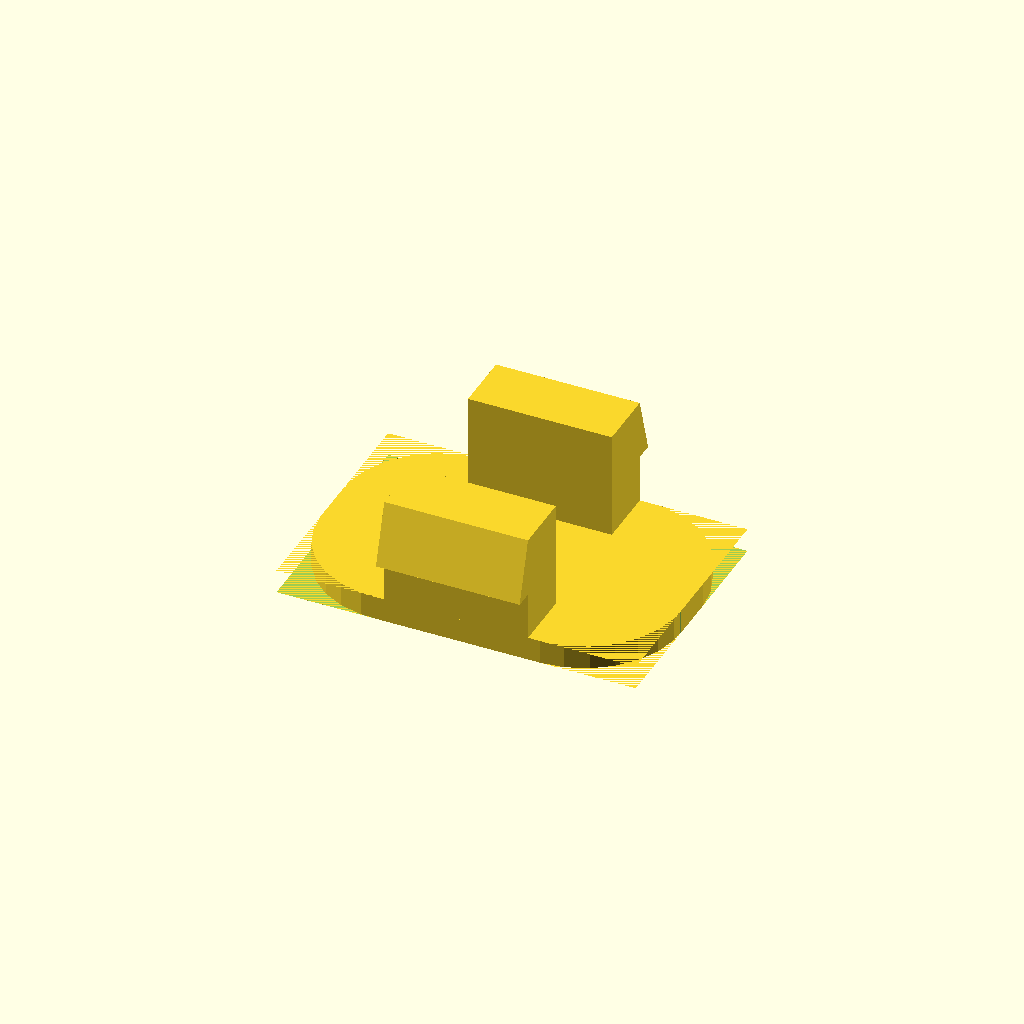
Cell 1: the model at its default parameters.
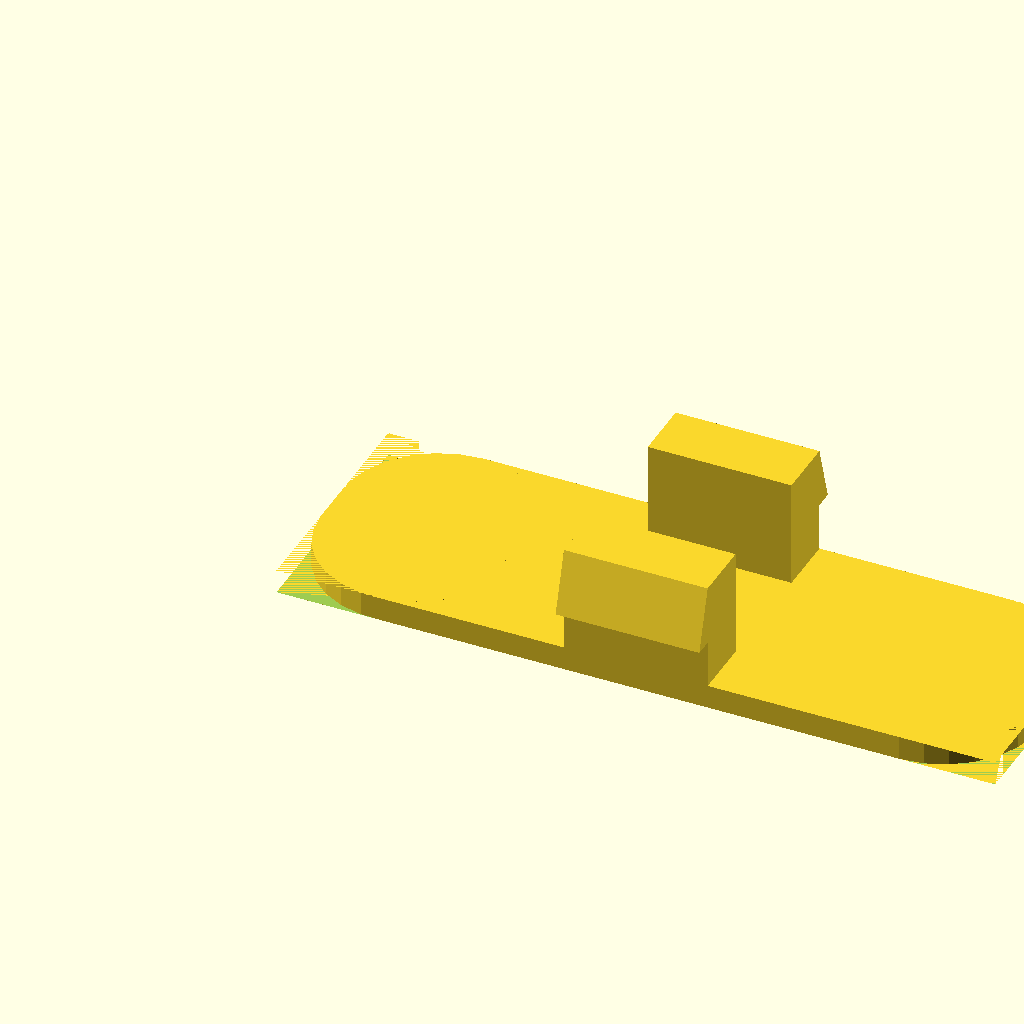
Cell 2: the same model with l = 60.
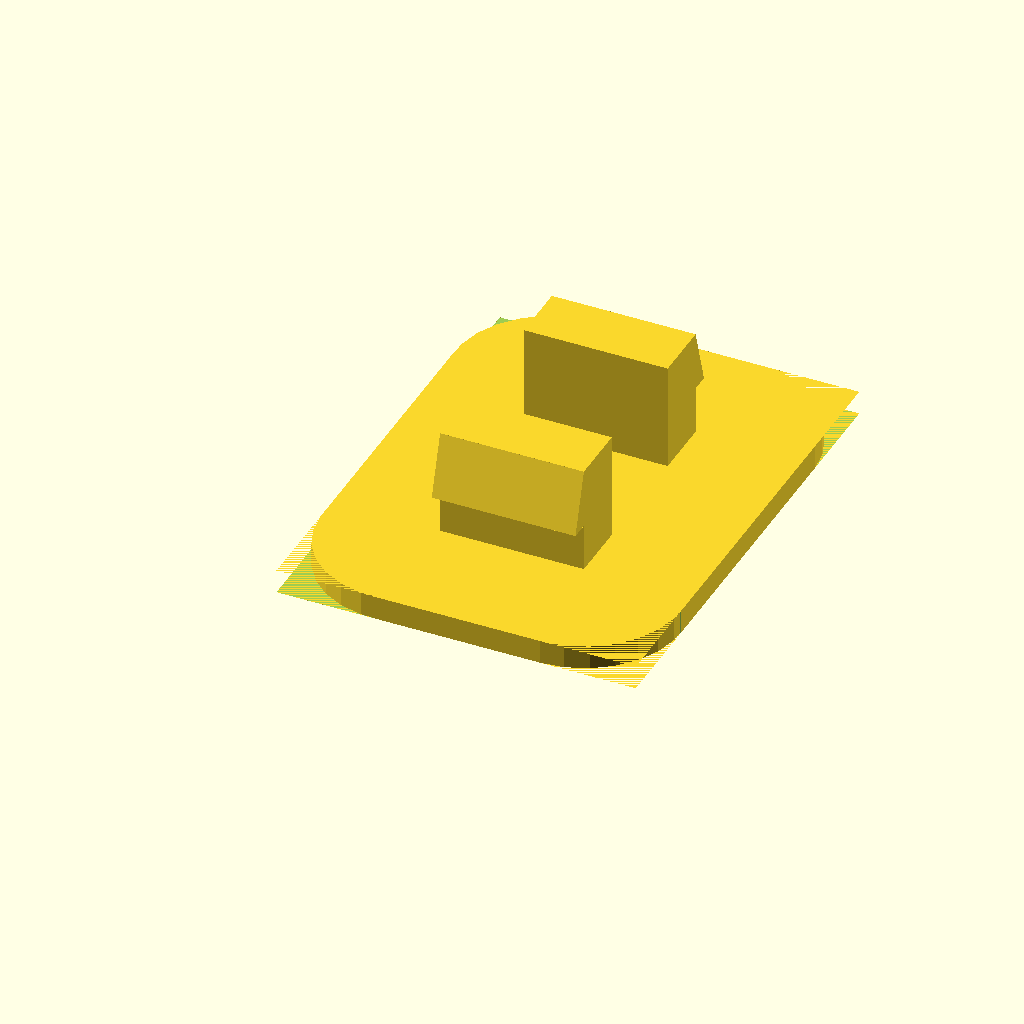
Cell 3: the same model with w = 40.
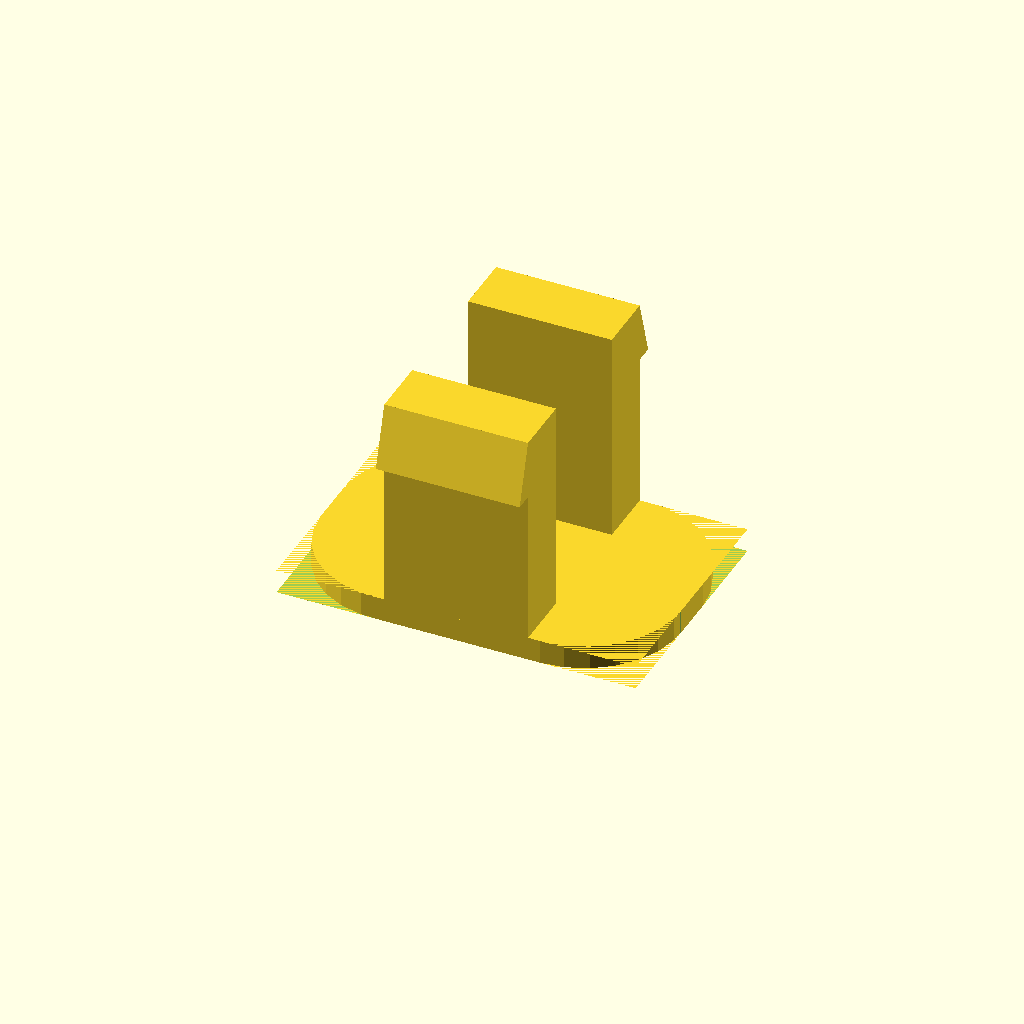
Cell 4: c_h = 18 (everything else at default).
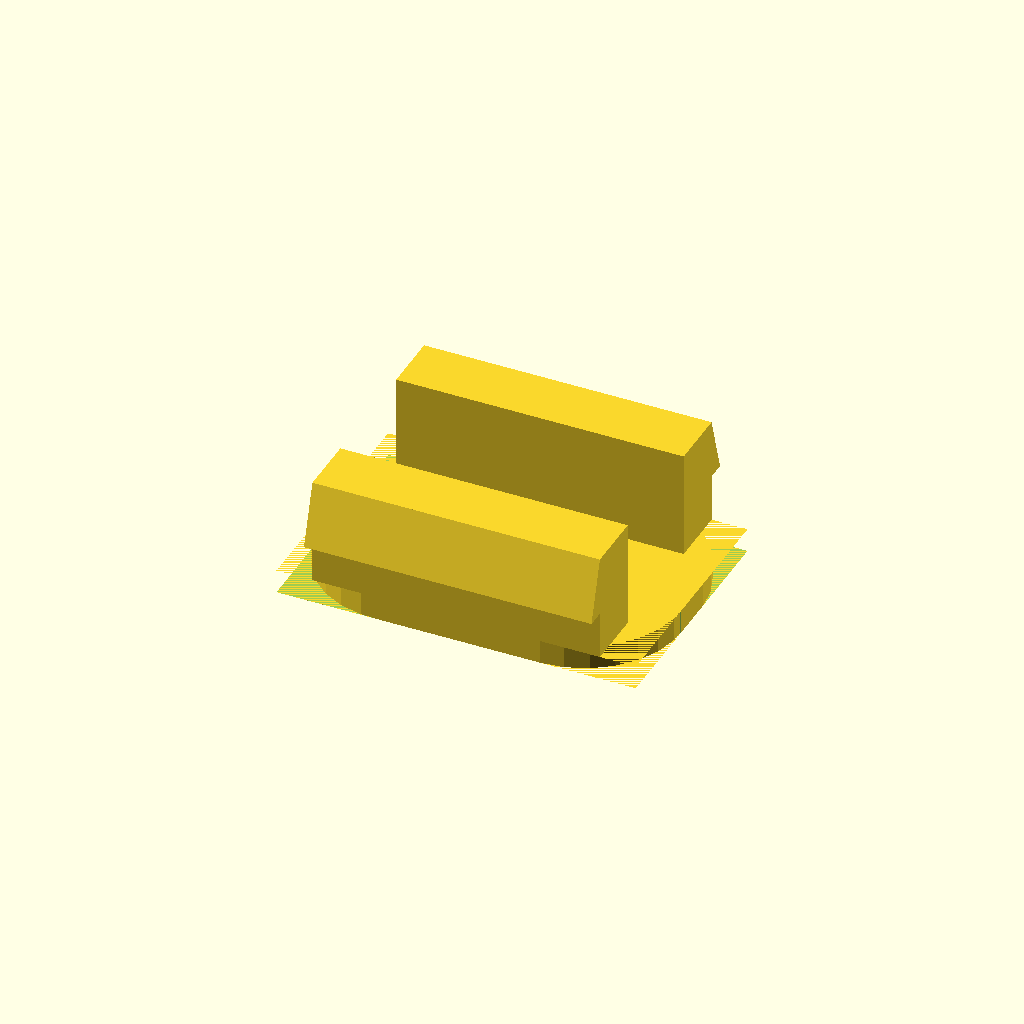
Cell 5: c_l = 24 (everything else at default).
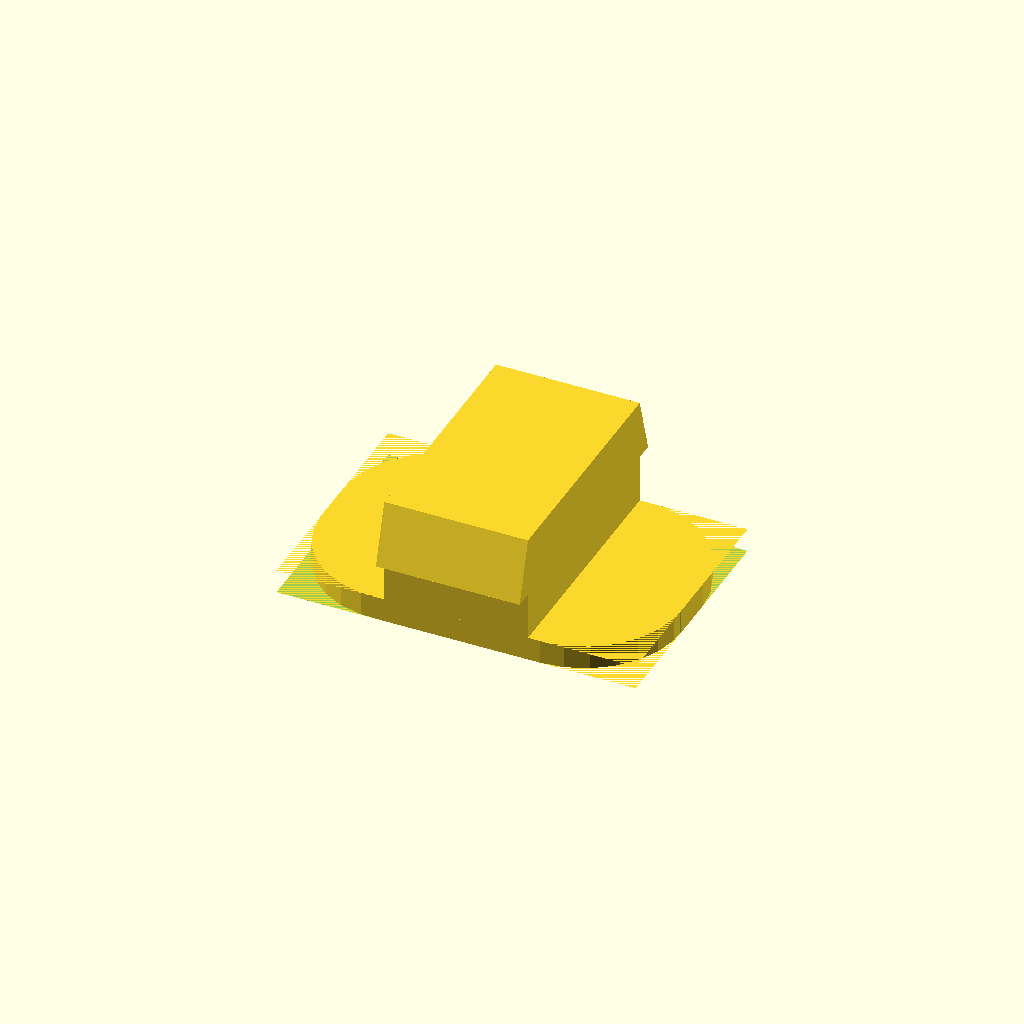
Cell 6: the same model with c_w = 10.
All cells are drawn from one camera (rotation 55°, 0°, 25°, orthographic, colour scheme Cornfield), so only the parameter changes between them.
OpenSCAD source file lid.scad:
l = 30;
w = 20;

//clip size
c_h = 9;
c_l = 12;
c_w = 5;
c_d = 20;

//hook size
h_h = 5;
h_w = 1.5;

//strength
s = 2;
//radius
r = 8;

include<simple_rounded_cube.scad>

module hook(){
    cube([c_l,c_w,c_h]);
    translate([0,0,c_h-h_h])  rotate([0,270,180]) linear_extrude(c_l) polygon([[0,0],[h_h,0],[0,h_w]]);
    
    }


sr_cube([l,w,s],r);


translate([(l-c_l)/2,(w-c_d)/2,s]) {
    hook();
    translate([c_l,c_d,0]) rotate([0,0,180]) hook();
}
Customizer parameters (derived from the source; name, type, default, range or options):
l: number, default 30
w: number, default 20
c_h: number, default 9
c_l: number, default 12
c_w: number, default 5
c_d: number, default 20
h_h: number, default 5
h_w: number, default 1.5
s: number, default 2
r: number, default 8
